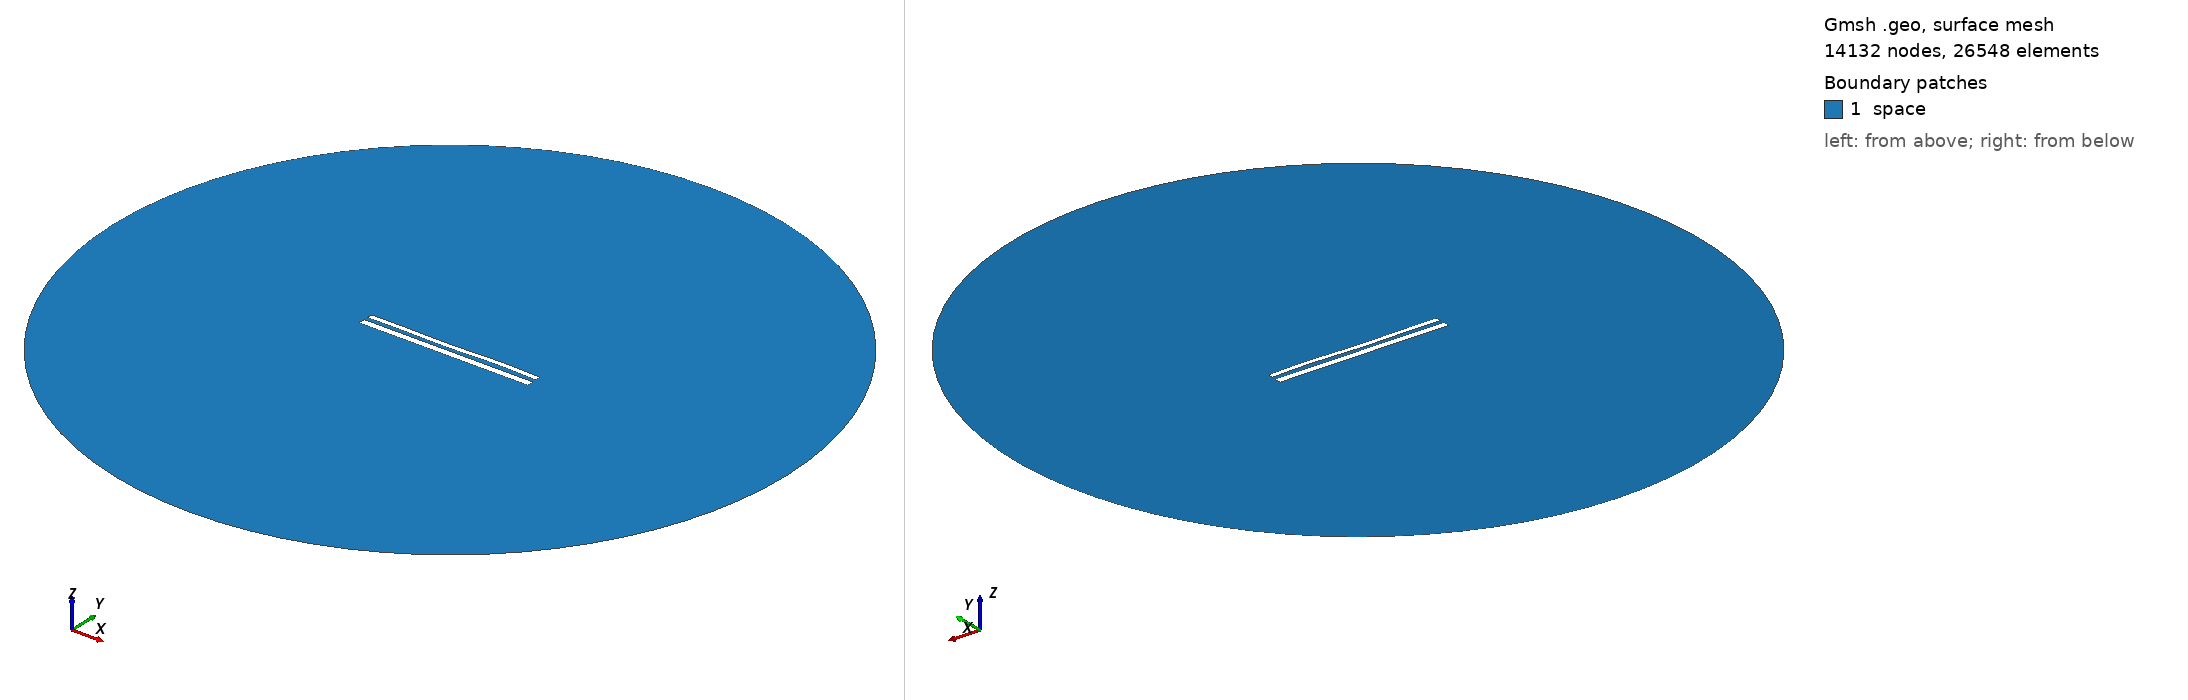

Gmsh geometry script, surface-meshed: 14132 nodes, 26548 surface elements. Boundary patches (legend numbers): 1 space. Left view from above one corner, right view from below the opposite corner. Legend entries are the model's physical surfaces. The drawing asked Gmsh for element sizes between 1% and 20% of the model's largest extent; the script's own settings can give other sizes.

=== 11780.geo (drawn) ===
//---------------------------------------
// Geometry kernel
//---------------------------------------

SetFactory("OpenCASCADE");



//---------------------------------------
// Parameters of the geometry
//---------------------------------------

// Overetch of the upper plate
overetch = 0.375;

// Distance between the plates
distance = 2.25;

// Discretization over the x axis (for the deformation)
nx = 50; 

// Length of the plate
L = 100 - overetch; 

// Number of modes
n = 4; 

// 1st mode coefficient
coeff(1) = 0.15;
beta(1) = 0.596864 * 3.1415926535 / L;

// 2nd mode coefficient
coeff(2) = -0.075;
beta(2) = 1.49418 * 3.1415926535 / L;

// 3rd mode coefficient
coeff(3) = -0.15;
beta(3) = 2.50025 * 3.1415926535 / L;

// 4th mode coefficient
coeff(4) = 0.15;
beta(4) = 3.49999 * 3.1415926535 / L;



//---------------------------------------
// Upper plate (deformed rectangle)
//---------------------------------------

// Coordiantes of the upper plate
xmin = -50;
xmax = 50 - overetch;

// Height of the upper plate
yheight = 4 - 2 * overetch;

// Indexes of the points
UpperID[] = {};
LowerID[] = {};
LeftID[] = {};
RightID[] = {};

// Point index
p = 1;

// Horizontal edges
For i In {1:nx}
    x = xmin + (i-1)*(xmax - xmin)/(nx-1);

    y_bottom = distance / 2 + overetch;
    For j In {1:n}
        C = (Cosh(beta(j)*L) + Cos(beta(j)*L)) / (Sinh(beta(j)*L) + Sin(beta(j)*L));
        y_bottom  = y_bottom + coeff(j) * (Cosh(beta(j)*(x+50)) - Cos(beta(j)*(x+50)) - C * (Sinh(beta(j)*(x+50)) - Sin(beta(j)*(x+50))));
    EndFor

    y_top = y_bottom + yheight;

    Point(p) = {x, y_top, 0, 1.0};
    UpperID[i] = p;
    p = p + 1;

    Point(p) = {x, y_bottom, 0, 1.0};
    LowerID[i] = p;
    p = p + 1;
EndFor

// Create point lists
UpperPts[] = {}; LowerPts[] = {};
For i In {1:nx}
  UpperPts[] += {UpperID[i]};
  LowerPts[] += {LowerID[i]};
EndFor

// Build splines
Spline(1) = {UpperPts[]};
Spline(2) = {LowerPts[]};
Line(3) = {LowerPts[nx-1], UpperPts[nx-1]};
Line(4) = {LowerPts[0], UpperPts[0]};

// Build the plane surface
Curve Loop(1) = {2, 3, -1, -4};
Plane Surface(1) = {1};



//---------------------------------------
// Lower plate (rectangle)
//---------------------------------------

// Vertices
Point(1001) = {-50, -1, 0, 1.0};
Point(1002) = { 50, -1, 0, 1.0};
Point(1003) = { 50,  -5, 0, 1.0};
Point(1004) = {-50,  -5, 0, 1.0};

// Edges
Line(5) = {1001, 1002};
Line(6) = {1002, 1003};
Line(7) = {1003, 1004};
Line(8) = {1004, 1001};

// Plane surface
Line Loop(2) = {5, 6, 7, 8};
Plane Surface(2) = {2}; 



//---------------------------------------
// Outer (fictious) boundary
//---------------------------------------

// Points
Point(1005) = {0, 0, 0};       // Center
Point(1006) = {200, 0, 0};     // Start point
Point(1007) = {0, 200, 0};     // 90 degrees
Point(1008) = {-200, 0, 0};    // 180 degrees
Point(1009) = {0, -200, 0};    // 270 degrees

// Circle arcs (each needs start, center, end)
Circle(9) = {1006, 1005, 1007};
Circle(10) = {1007, 1005, 1008};
Circle(11) = {1008, 1005, 1009};
Circle(12) = {1009, 1005, 1006};

// Plane surface for the entire domain
Curve Loop(3) = {9, 10, 11, 12};
Surface(3) = {3};

// Subtract the plates from the whole domain to obtain the actual domain where we want to solve the equations
BooleanDifference{ Surface{3}; Delete; }{ Surface{1}; Surface{2}; Delete; }




//---------------------------------------
// Transfinite Lines/Curves
//---------------------------------------

// Set the number of points on the boundaries
r = 7;

// Plates
Transfinite Curve {1, 2} = 50*r Using Progression 1;
Transfinite Curve {3, 4} = 2*r Using Progression 1;
Transfinite Line {5, 7} = 50*r Using Progression 1;
Transfinite Line {6, 8} = 2*r Using Progression 1;

// Outer boundary
Transfinite Line {9, 10, 11, 12} = 20 Using Progression 1;



//---------------------------------------
// Physical groups
//---------------------------------------                

// Physical curves (boundaries)
Physical Line("force_segment", 10) = {2};
Physical Line("upper_plate", 11) = {1, 3, 4};
Physical Line("lower_plate", 12) = {5, 6, 7, 8};
Physical Line("boundary", 20) = {9, 10, 11, 12};

// Physical Surfaces
Physical Surface("space", 30) = {3};



//---------------------------------------
// 6. Generate the Mesh
//---------------------------------------

// 2D mesh generation
Mesh 2;
